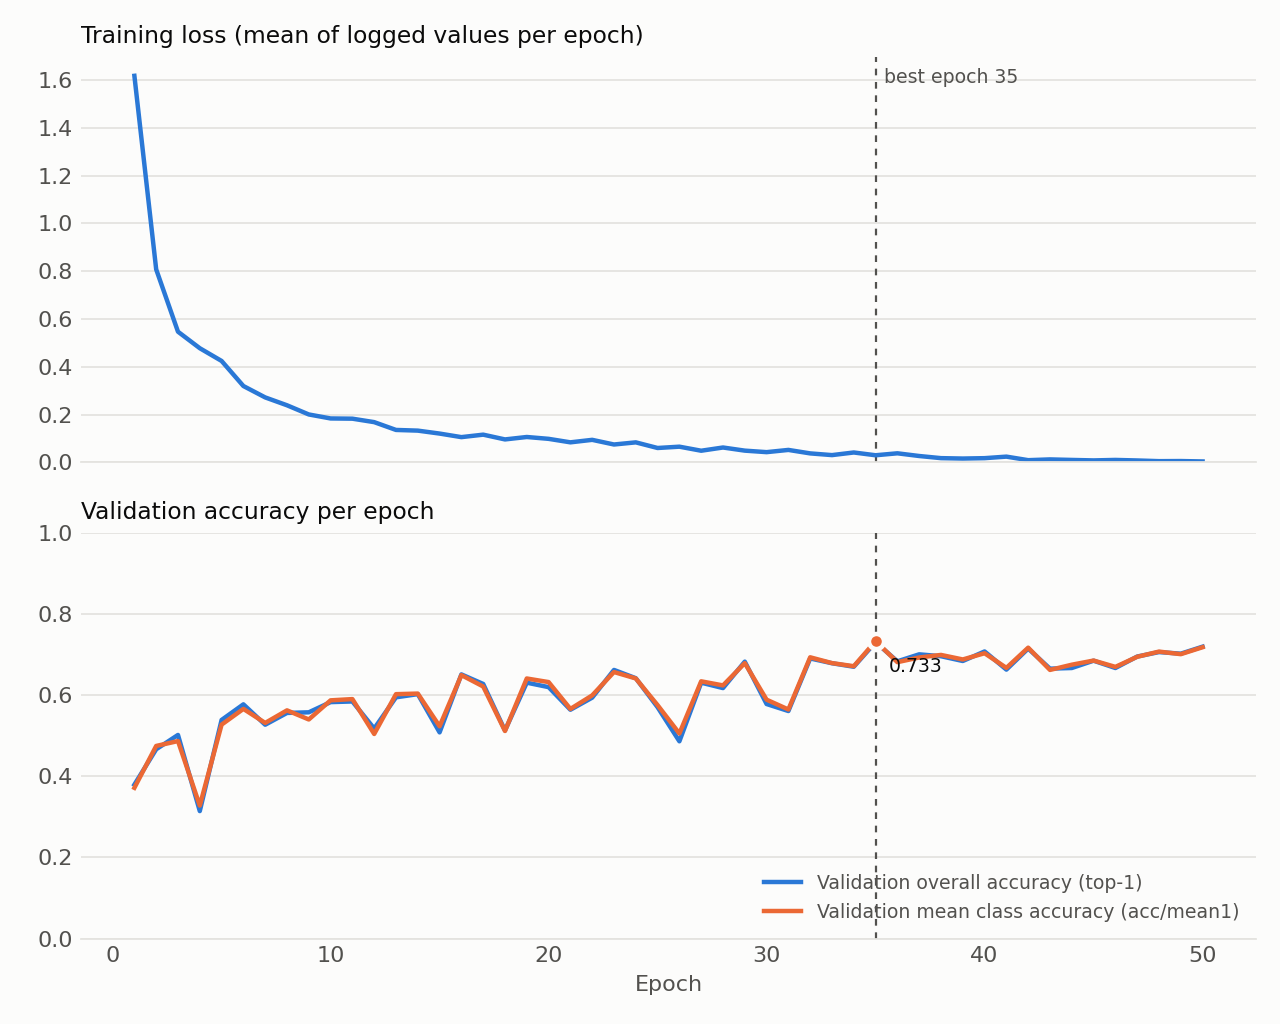

Source data for this figure (header and first rows):
epoch, lr, train_loss_mean_of_logged, train_loss_last_logged, val_top1, val_mean1
1, 0.0001, 1.618, 1.112, 0.3791, 0.3713
2, 0.000325, 0.8079, 0.5663, 0.4662, 0.4744
3, 0.00055, 0.5472, 0.4163, 0.5016, 0.4864
4, 0.000775, 0.4781, 0.4615, 0.314, 0.3275
5, 0.001, 0.4248, 0.3502, 0.5385, 0.5269
6, 0.001, 0.3199, 0.273, 0.5769, 0.5657
7, 0.0009992, 0.2722, 0.2873, 0.5267, 0.5311
8, 0.0009968, 0.2393, 0.2297, 0.5557, 0.5621
9, 0.0009928, 0.2009, 0.2124, 0.5573, 0.5396
10, 0.0009871, 0.1842, 0.1591, 0.5824, 0.5868
11, 0.0009799, 0.1832, 0.1928, 0.584, 0.5899
12, 0.0009712, 0.1688, 0.142, 0.5173, 0.5039
13, 0.000961, 0.1361, 0.1295, 0.5942, 0.602
14, 0.0009492, 0.1332, 0.1668, 0.602, 0.6034
15, 0.000936, 0.1209, 0.122, 0.5078, 0.5229
16, 0.0009214, 0.106, 0.1027, 0.6507, 0.649
17, 0.0009055, 0.1164, 0.1021, 0.6272, 0.6209
18, 0.0008882, 0.09642, 0.1178, 0.5126, 0.5113
19, 0.0008697, 0.1066, 0.1535, 0.6303, 0.6406
20, 0.00085, 0.09884, 0.07546, 0.6193, 0.6318
21, 0.0008292, 0.08424, 0.127, 0.5636, 0.5656
22, 0.0008073, 0.09466, 0.09225, 0.5934, 0.599
23, 0.0007844, 0.07519, 0.05723, 0.6617, 0.6565
24, 0.0007606, 0.08411, 0.07014, 0.6413, 0.6407
25, 0.000736, 0.06056, 0.09623, 0.5699, 0.575
26, 0.0007106, 0.06606, 0.09852, 0.4859, 0.5051
27, 0.0006846, 0.04913, 0.0462, 0.6303, 0.6336
28, 0.000658, 0.06262, 0.05617, 0.617, 0.6236
29, 0.0006308, 0.0495, 0.04244, 0.6821, 0.6785
30, 0.0006033, 0.0432, 0.06511, 0.5777, 0.5884
31, 0.0005754, 0.05251, 0.0776, 0.5604, 0.5642
32, 0.0005474, 0.03794, 0.03229, 0.69, 0.6928
33, 0.0005191, 0.03081, 0.02662, 0.6782, 0.6785
34, 0.0004909, 0.04176, 0.05939, 0.6695, 0.6709
35, 0.0004626, 0.03014, 0.01724, 0.73, 0.7326
36, 0.0004346, 0.03834, 0.03407, 0.6829, 0.6808
37, 0.0004067, 0.02704, 0.02146, 0.7002, 0.6924
38, 0.0003792, 0.0181, 0.02639, 0.6954, 0.6987
39, 0.000352, 0.01642, 0.01632, 0.6837, 0.6875
40, 0.0003254, 0.01803, 0.02459, 0.7072, 0.7028
41, 0.0002994, 0.02443, 0.01138, 0.6625, 0.6667
42, 0.000274, 0.009625, 0.009771, 0.7143, 0.7165
43, 0.0002494, 0.01281, 0.006782, 0.6648, 0.6617
44, 0.0002256, 0.01061, 0.02009, 0.6664, 0.6746
45, 0.0002027, 0.008615, 0.005493, 0.6845, 0.6848
46, 0.0001808, 0.01062, 0.01047, 0.6664, 0.6692
47, 0.00016, 0.008389, 0.004031, 0.6947, 0.694
48, 0.0001403, 0.005516, 0.007543, 0.7057, 0.7069
49, 0.0001218, 0.005941, 0.005799, 0.7017, 0.7005
50, 0.0001045, 0.004281, 0.005991, 0.719, 0.7176
